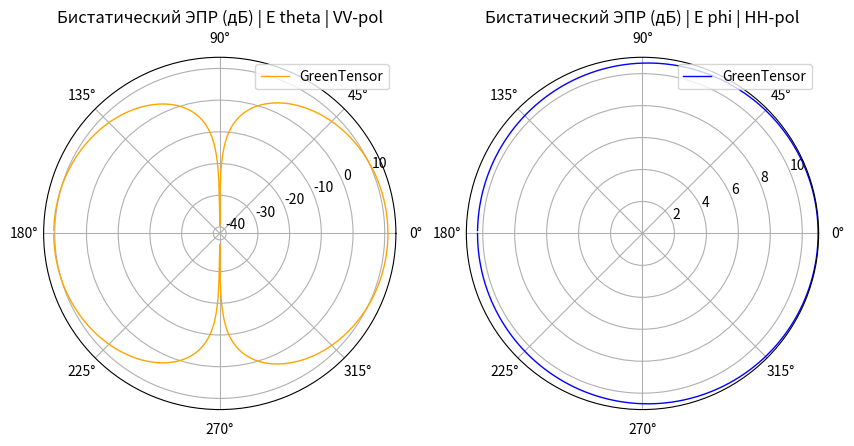

Write Python code to recreate this figure.
import math
import cmath
import scipy
import scipy.special
import matplotlib.pyplot as plt
import json
import matplotlib.ticker as ticker
import numpy as np
#Задаем радиус сферы
k0 = 0.5
toch = 10
DN_Ansys1 = [-0.00447041081226463, -0.00945914477427113, -0.016284103271382, -0.0249463199086918, -0.0354473419582193, -0.0477892396684532, -0.0619746163816658, -0.0780066195022893, -0.0958889523740134, -0.115625887136405, -0.137222278643597, -0.160683579537489, -0.186015856576308, -0.213225808325868, -0.242320784325499, -0.273308805843509, -0.306198588338337, -0.340999565740757, -0.377721916670812, -0.416376592699583, -0.456975348761637, -0.499530775818577, -0.544056335868303, -0.59056639938843, -0.639076285296096, -0.689602303500695, -0.742161800120993, -0.796773205434106, -0.85345608462127, -0.912231191374691, -0.973120524430982, -1.03614738710094, -1.10133644987193, -1.16871381616935, -1.23830709137713, -1.31014545523459, -1.38425973774875, -1.46068249878698, -1.53944811154607, -1.62059285012964, -1.70415498150741, -1.79017486217714, -1.87869503990368, -1.96976036096965, -2.06341808343965, -2.15971799701508, -2.2587125501398, -2.36045698510946, -2.46500948203975, -2.57243131266246, -2.68278700504382, -2.79614452045923, -2.91257544381395, -3.03215518917111, -3.1549632221423, -3.2810833011108, -3.41060373950008, -3.54361769157302, -3.68022346455538, -3.82052486022658, -3.96463154951865, -4.1126594841184, -4.26473134958837, -4.42097706512112, -4.58153433573218, -4.74654926349835, -4.91617702537792, -5.0905826262365, -5.26994173697264, -5.4544416291321, -5.64428221916154, -5.83967723753777, -6.04085554048666, -6.24806258496142, -6.46156209108792, -6.68163792053993, -6.90859620444286, -7.14276776063347, -7.38451084768991, -7.63421431243172, -7.89230119901006, -8.15923290182562, -8.43551396205916, -8.72169762953068, -9.01839233917467, -9.32626928629746, -9.64607132918279, -9.97862350451959, -10.3248455145698, -10.6857666404719, -11.0625436611367, -11.4564825222702, -11.8690647196927, -12.3019796556729, -12.7571646251195, -13.2368546305827, -13.7436449680162, -14.2805705484214, -14.851207331749, -15.4598031875604, -16.1114481171362, -16.8122971754786, -17.5698634296404, -18.393401672507, -19.2944019622952, -20.2871911543335, -21.3895559923721, -22.6230132313005, -24.0114122343293, -25.5735182011779, -27.2957995138804, -29.0485858719829, -30.4110112423744, -30.6881992603966, -29.7017518986232, -28.0765451796092, -26.3712120136739, -24.7993775743137, -23.4027817768551, -22.1695269544111, -21.0762043892325, -20.1001272935563, -19.222146778961, -18.4267521845712, -17.7015064671834, -17.0364182419595, -16.4234059445525, -15.8558754720467, -15.328396338435, -14.8364552184843, -14.3762680994039, -13.9446362698005, -13.5388350498482, -13.1565270708103, -12.7956940835097, -12.4545828628581, -12.131661927311, -11.8255866275892, -11.5351707673628, -11.2593633642306, -10.9972294881075, -10.7479343585801, -10.5107300659797, -10.2849444193066, -10.0699715294978, -9.86526381735339, -9.67032519791047, -9.48470524167881, -9.30799415126783, -9.13981842200597, -8.97983707903198, -8.8277384024146, -8.68323706718655, -8.54607163756933, -8.41600236473261, -8.29280924565654, -8.17629030741761, -8.06626008679028, -7.96254827967466, -7.8649985387072, -7.77346740062786, -7.68782332768088, -7.60794584960508, -7.53372479470145, -7.46505960010732, -7.40185869280854, -7.34403893412201, -7.2915251214149, -7.2442495417196, -7.20215157267792, -7.16517732692355, -7.13327933660266, -7.10641627525338, -7.08455271472647, -7.06765891524138, -7.0557106470427, -7.04868904245915, -7.04658047747652, -7.04937648222458, -7.05707368004881, -7.06967375509864, -7.08718344861637, -7.10961458436145, -7.1369841238568, -7.16931425240147, -7.20663249706218, -7.24897187813935, -7.2963710959066, -7.34887475475155, -7.4065336272072, -7.46940496076342, -7.53755283079635, -7.61104854345945, -7.68997109295444, -7.77440767825826, -7.86445428513829, -7.96021634016374, -8.06180944443786, -8.16936019596363, -8.28300711094817, -8.40290165599091, -8.52920940503834, -8.66211133728743, -8.80180529495757, -8.94850762312377, -9.10245501773002, -9.26390661263154, -9.43314634223265, -9.61048562323053, -9.79626640744001, -9.99086466804042, -10.1946943943374, -10.408212185893, -10.6319225564521, -10.866384082532, -11.1122165622098, -11.370109388343, -11.6408313895629, -11.9252424550418, -12.2243073394518, -12.539112148305, -12.8708841385103, -13.2210156445172, -13.5910931701999, -13.9829329882123, -14.3986249844522, -14.8405870030837, -15.3116326176193, -15.8150561003444, -16.354739379785, -16.9352868623932, -17.562194788384, -18.242061255301, -18.9828384064316, -19.7941123033766, -20.6873497075046, -21.6759239665427, -22.7743884185031, -23.995537963035, -25.3413490822561, -26.778085996155, -28.1777033505045, -29.2305574153456, -29.4952751687455, -28.8098302043765, -27.5069733819626, -26.0051096182463, -24.5336024852724, -23.1733911818121, -21.9394412894434, -20.8237293541707, -19.81215974074, -18.8904689917282, -18.0460108371164, -17.2680827902745, -16.5477759836409, -15.8777026200356, -15.2517233005112, -14.6647109611682, -14.1123574236758, -13.5910184308229, -13.0975905445509, -12.6294134717398, -12.1841923647487, -11.7599357260762, -11.3549055011078, -10.9675767180141, -10.5966046401611, -10.2407978624387, -9.89909613847492, -9.57055199646929, -9.25431540784605, -8.94962093087176, -8.65577687275064, -8.3721561074416, -8.09818825922971, -7.83335301892625, -7.57717440421582, -7.32921581092974, -7.0890757300307, -6.85638402745764, -6.63079870193243, -6.41200305031544, -6.19970318184204, -5.99362583214025, -5.79351643576052, -5.59913742238487, -5.41026670719573, -5.22669635028827, -5.04823136367396, -4.8746886474836, -4.70589603954362, -4.54169146465863, -4.38192217175603, -4.22644404859385, -4.07512100504693, -3.92782441710845, -3.78443262470502, -3.64483047724999, -3.50890892157332, -3.37656462748509, -3.24769964676775, -3.12222110186339, -3.00004090093488, -2.88107547634447, -2.76524554391595, -2.6524758806335, -2.54269511868698, -2.43583555400333, -2.33183296761137, -2.2306264583742, -2.13215828579368, -2.03637372174544, -1.94322091014386, -1.85265073366442, -1.76461668676762, -1.67907475437551, -1.59598329564859, -1.51530293239917, -1.43699644175658, -1.3610286527718, -1.28736634671263, -1.21597816085806, -1.14683449564979, -1.07990742510263, -1.01517061041223, -0.952599216729308, -0.892169833094914, -0.833860395550286, -0.77765011344976, -0.723519399014167, -0.671449800167652, -0.621423936701478, -0.573425439805861, -0.527438895004781, -0.483449788520056, -0.441444457079669, -0.401410041172313, -0.363334441735666, -0.327206280250111, -0.29301486219379, -0.260750143798247, -0.23040270202809, -0.201963707692629, -0.175424901582897, -0.150778573514399, -0.128017544144294, -0.107135149421948, -0.0881252275239547, -0.0709821081191852, -0.0557006038059781, -0.0422760035626214, -0.0307040680535172, -0.0209810266371077, -0.0131035759274505, -0.00706887976940652, -0.00287457049734822, -0.000518751359052923, -13.6826732506687]
DN_Ansys2 = [-0.00227829760270939, -0.00448366997529191, -0.0074120981099398, -0.0110632430743099, -0.0154365076990855, -0.0205310373704439, -0.0263457203529847, -0.0328791876944858, -0.0401298127808344, -0.0480957106258122, -0.0567747369951819, -0.0661644874783861, -0.0762622966332549, -0.0870652373395119, -0.09857012050551, -0.110773495279089, -0.123671649917774, -0.137260613475445, -0.151536158462089, -0.166493804630261, -0.182128824035925, -0.198436247513223, -0.215410872691452, -0.233047273668912, -0.251339812442056, -0.270282652169642, -0.289869772330729, -0.310094985812415, -0.330951957938464, -0.352434227423879, -0.374535229213229, -0.397248319132523, -0.420566800256389, -0.444483950864032, -0.468993053830289, -0.494087427271715, -0.519760456242961, -0.546005625256226, -0.572816551376356, -0.600187017627233, -0.628111006431034, -0.656582732792006, -0.685596676929872, -0.715147616065884, -0.745230655066343, -0.775841255654595, -0.806975263912565, -0.838628935807228, -0.870798960495038, -0.903482481178674, -0.936677113314573, -0.970380959996268, -1.00459262436697, -1.03931121894496, -1.07453637177529, -1.11026822935248, -1.14650745628814, -1.18325523172662, -1.22051324253824, -1.25828367334422, -1.29656919344872, -1.33537294077174, -1.37469850289091, -1.41454989531093, -1.45493153708588, -1.49584822392229, -1.53730509888929, -1.57930762085716, -1.62186153077688, -1.66497281590172, -1.70864767203782, -1.75289246389423, -1.79771368358591, -1.84311790732453, -1.88911175031407, -1.93570181985088, -1.98289466661196, -2.03069673410179, -2.07911430621713, -2.12815345288238, -2.17781997370488, -2.22811933960098, -2.27905663235076, -2.33063648205045, -2.3828630024497, -2.4357397241832, -2.48926952593502, -2.54345456360783, -2.59829619760819, -2.65379491840292, -2.7099502705497, -2.76676077545662, -2.82422385318034, -2.88233574362912, -2.94109142759554, -3.00048454810195, -3.06050733259977, -3.12115051662015, -3.18240326952657, -3.24425312307012, -3.30668590349207, -3.36968566795744, -3.43323464613388, -3.49731318775343, -3.56189971700803, -3.62697069463278, -3.69250058852315, -3.75846185371207, -3.82482492250022, -3.89155820548707, -3.95862810419039, -4.02599903586909, -4.09363347107675, -4.16149198437267, -4.22953331850341, -4.29771446224145, -4.36599074192959, -4.43431592663189, -4.5026423466348, -4.57092102487858, -4.63910182073035, -4.70713358533908, -4.7749643276417, -4.84254138992164, -4.90981163165861, -4.97672162025541, -5.04321782708639, -5.10924682718641, -5.17475550079149, -5.23969123485632, -5.30400212261112, -5.36763715918432, -5.43054643130906, -5.492681299153, -5.55399456836201, -5.61444065049066, -5.67397571010395, -5.73255779697568, -5.79014696197672, -5.84670535543877, -5.90219730699296, -5.95658938611469, -6.00985044285098, -6.06195162846156, -6.11286639596365, -6.16257048082895, -6.21104186233429, -6.25826070631063, -6.30420929026312, -6.34887191204465, -6.39223478345282, -6.43428591028188, -6.47501496049566, -6.51441312229265, -6.55247295390896, -6.58918822704949, -6.62455376585241, -6.65856528327824, -6.69121921677424, -6.72251256500034, -6.75244272731665, -6.78100734762807, -6.80820416406255, -6.83403086582892, -6.85848495846177, -6.88156363851842, -6.90326367864921, -6.92358132382033, -6.94251219933142, -6.96005123113965, -6.97619257887984, -6.99092958185888, -7.00425471820111, -7.01615957723155, -7.02663484510547, -7.03567030362391, -7.04325484211679, -7.04937648222458, -7.05402241536667, -7.05717905264588, -7.05883208690385, -7.05896656660849, -7.05756698121982, -7.05461735764433, -7.0501013673467, -7.04400244364129, -7.03630390863288, -7.02698910921548, -7.0160415614698, -7.00344510272409, -6.98918405046008, -6.97324336715641, -6.95560883006829, -6.9362672048455, -6.91520642179336, -6.89241575348648, -6.86788599235457, -6.84160962677693, -6.81358101415097, -6.78379654934213, -6.75225482688199, -6.71895679526033, -6.68390590165729, -6.64710822548701, -6.60857259917355, -6.56831071465647, -6.52633721422548, -6.48266976441174, -6.43732911181629, -6.39033911993113, -6.34172678620402, -6.29152223881041, -6.23975871282161, -6.18647250569289, -6.13170291223526, -6.07549213947408, -6.01788520203358, -5.95892979891276, -5.89867617273188, -5.83717695272474, -5.77448698292815, -5.71066313717169, -5.64576412259722, -5.57985027353607, -5.51298333764133, -5.44522625621357, -5.37664294066991, -5.30729804709038, -5.23725675073285, -5.16658452234108, -5.09534690798095, -5.02360931403135, -4.95143679883119, -4.8788938723449, -4.80604430505946, -4.73295094716942, -4.65967555894477, -4.58627865301368, -4.51281934912991, -4.43935524183568, -4.36594228127735, -4.29263466728477, -4.21948475668717, -4.14654298371122, -4.07385779318952, -4.00147558620283, -3.92944067768664, -3.85779526545202, -3.78657941000281, -3.71583102447633, -3.64558587399141, -3.57587758365703, -3.50673765447497, -3.43819548636218, -3.37027840751975, -3.30301170938793, -3.23641868644659, -3.17052068014966, -3.10533712631827, -3.04088560535972, -2.97718189472737, -2.91424002308968, -2.85207232573239, -2.79068950077721, -2.73010066586082, -2.67031341497934, -2.61133387526469, -2.55316676351856, -2.49581544238798, -2.43928197612031, -2.38356718588659, -2.32867070470775, -2.27459103205857, -2.22132558825894, -2.16887076878934, -2.11722199868855, -2.06637378720504, -2.01631978287933, -1.96705282923351, -1.918565021235, -1.87084776268589, -1.82389182466641, -1.77768740513236, -1.7322241897318, -1.68749141386714, -1.64347792598576, -1.60017225203616, -1.55756266097898, -1.51563723119334, -1.47438391757081, -1.43379061904251, -1.39384524624066, -1.35453578895518, -1.3158503830105, -1.27777737615722, -1.2403053925495, -1.20342339536255, -1.16712074709519, -1.13138726710145, -1.09621328590212, -1.06158969584225, -1.02750799768362, -0.99396034275204, -0.960939570296737, -0.928439239763764, -0.896453657734634, -0.864977899336096, -0.834007823984994, -0.803540085392684, -0.7735721358156, -0.744102224600905, -0.715129391137483, -0.686653452382197, -0.658674985187779, -0.63119530371128, -0.604216432230011, -0.57774107373416, -0.551772574701664, -0.5263148864908, -0.501372523808928, -0.476950520732015, -0.453054384758655, -0.429690049384595, -0.406863825679538, -0.384582353337263, -0.362852551653854, -0.341681570867106, -0.321076744263676, -0.301045541430331, -0.28159552299162, -0.262734297139921, -0.244469478225258, -0.226808647632519, -0.209759317133222, -0.193328894858492, -0.177524654000108, -0.162353704307502, -0.147822966411588, -0.133939148970849, -0.120708728602507, -0.108137932531203, -0.0962327238604914, -0.0849987893481182, -0.0744415295451565, -0.064566051141252, -0.0553771613437508, -0.0468793641073925, -0.0390768580229974, -0.0319735356688615, -0.0255729842263907, -0.0198784871623584, -0.0148930267836101, -0.0106192874757763, -0.00705965944575149, -0.00421624279764647, -0.00209085178388694, -0.000685019086707954, -0.00287457049734822, -0.000518751359052923]
        # Графики в полярных координатах
 

#Параметры материалов слоев сферы
#Для этого примера не допускаются параметры с реактивной (внимной) частью параметров следы eps / miy

n = 4 #число слоев (последний слой - воздух)
eps = [0 * n for i in range(n)]
miy = [0 * n for i in range(n)]
a = [0 * n for i in range(n)]

a = [0.53, 0.75, 0.93, 1]
eps = [1.86, 1.57, 1.28, 1]
miy = [1, 1, 1, 1]

#Task info
print ('Радиус сферы k0 =', k0)
print ('Точность расчетов toch =', toch)
print ('Параметры материалов:\n a =', a, '\n eps =', eps,'\n miy =', miy)

#Диапазон расчетных углов
teta_start = 0.01
teta_stop = 360
step = math.pi/360
teta_diap = abs(teta_stop)-abs(teta_start)
steps = int(((teta_diap)*(math.pi/180)) / step)
teta = [0 * n for i in range(steps)]
cos_teta = [0 * n for i in range(steps)]

#Создаем массив для переменных среды
alfa = [0 * n for i in range(n)]
beta = [0 * n for i in range(n)]
etta = [0 * n for i in range(n)]
k= [[0] * n for i in range(n)]

#Расчет переменных, входящих в коэффициенты k
for i in range(n):
  alfa[i] = cmath.phase(eps[i])                       # фаза eps (atan2) — верно при Re(eps)<0
  beta[i] = math.atan((miy[i]).imag / (miy[i]).real)
  etta[i] = cmath.sqrt(eps[i] * miy[i])               # КОМПЛЕКСНЫЙ показатель (учёт поглощения)

#Расчет коэффициентов среды k

j = 0; #Индекс для рассчета коэффициентов k

for i in range (n):
  k[i][j] = k0 * a[i] * etta[j]
  if j < n - 1:
    j = j + 1
    k[i][j] = k0 * a[i] * etta[j]

####################################
# Определяем переменные для функции Бесселя, Неймана, их производных, C, S, их производных
####################################

J = [0 * n for i in range(toch)]
Jpr = [0 * n for i in range(toch)]
N = [0 * n for i in range(toch)]
Npr = [0 * n for i in range(toch)]
C = [[0] * (len(etta)-1) for i in range(toch)]
Cpr = [[0] * (len(etta)-1) for i in range(toch)]
S = [[0] * (len(etta)-1) for i in range(toch)]
Spr = [[0] * (len(etta)-1) for i in range(toch)]

####################################
# Определяем модифицированную функцию Бесселя первого рода как функцию Jfunc(i, j1, j2)
# где: i -- порядок, j1&j2 -- координаты коэффициента k в массиве k[j1][j2]
####################################

def Jfunc(i, j1, j2):
  nu = i + 1
  J = (scipy.special.jve(nu + 0.5, k[j1][j2])) * (cmath.sqrt(k[j1][j2] * math.pi/2))
  return J

####################################
# Определяем производную функции Бесселя первого рода как функцию Jprfunc(i, j1, j2, tie)
# где: i -- порядок, j1&j2 -- координаты коэффициента k в массиве k[j1][j2], tie (True | False) -- наличие связи между слоями
####################################

def Jprfunc(i, j1, j2, tie):

  nu = i + 1

  if tie == False:
    Jpr = ((nu / (2 * nu + 1)) *  (scipy.special.jve(nu - 0.5, k[j1][j2]) * cmath.sqrt(k[j1][j2] * math.pi/2)) - \
    ((nu + 1) / (2 * nu + 1)) *  (scipy.special.jve(nu + 1.5, k[j1][j2]) * cmath.sqrt(k[j1][j2] * math.pi/2)) + \
    (J[i] / k[j1][j2]))
  else:
    Jpr = ((nu / (2 * nu + 1)) * ((scipy.special.jve(nu - 0.5,k[j1][j2]) * (cmath.sqrt(k[j1][j2] * math.pi/2))) / k[j1][j2])) * k[j1][j2] - \
     (((nu + 1) / (2 * nu + 1)) * ((scipy.special.jve(nu + 1.5,k[j1][j2])) * (cmath.sqrt(k[j1][j2] * math.pi/2))) / k[j1][j2]) * k[j1][j2] + \
     ((scipy.special.jve(nu + 0.5,k[j1][j2])) * (cmath.sqrt(k[j1][j2] * math.pi/2))) / k[j1][j2]
  return Jpr

####################################
# Определеям модифицированную фунцию Бесселя второго рода (функцию Неймана) как функцию Nfunc(i, j1, j2)
# где: i -- порядок, j1&j2 -- координаты коэффициента k в массиве k[j1][j2]
####################################

def Nfunc(i, j1, j2):
  N = scipy.special.yve((i+1) + 0.5, k[j1][j2]) * cmath.sqrt(k[j1][j2]* math.pi/2)
  return N

####################################
# Производная функции Неймана как функцию Nprfunc(i, j1, j2, tie)
# где: i -- порядок, j1&j2 -- координаты коэффициента k в массиве k[j1][j2], tie (True | False) -- наличие связи между слоями
####################################

def Nprfunc(i, j1, j2, tie):

  nu = i + 1

  if tie == False:
    Npr = ((nu / (2 * nu + 1)) *  (scipy.special.yve(nu - 0.5, k[j1][j2]) * cmath.sqrt(k[j1][j2] * math.pi/2)) - \
    ((nu + 1) / (2 * nu + 1)) *  (scipy.special.yve(nu + 1.5, k[j1][j2]) * cmath.sqrt(k[j1][j2] * math.pi/2)) + \
    (Nfunc(i, j1, j2) / k[j1][j2]))
  else:
    Npr = (((nu/(2 * nu + 1)) * (((scipy.special.yve(nu - 0.5,k[j1][j2])) * (cmath.sqrt(k[j1][j2] * math.pi/2))) / k[j1][j2])) * k[j1][j2] - \
    (((nu + 1) / (2 * nu + 1)) * ((scipy.special.yve(nu + 1.5,k[j1][j2])) * (cmath.sqrt(k[j1][j2] * math.pi/2))) / k[j1][j2]) * k[j1][j2] + \
    (Nfunc(i, j1, j2)) / k[j1][j2])
  return Npr

####################################
# Вычисляем массивы значений функции Бесселя первого рода, функции Неймана и их производных для i = 1...toch (значение точности расчетов)
# связь между слоями не учитываем (tie == False), для k[0][0]  (j1, j2 == 0)
####################################

for i in range(toch):
  J[i] = Jfunc(i, 0, 0)
  Jpr[i] = Jprfunc(i, 0, 0, False)
  N[i] = Nfunc(i, 0, 0)
  Npr[i] = Nprfunc(i, 0, 0, False)


####################################
# Вычисляем массивы значений функций C, S и их производных (Cpr и Spr)
# в Npr и Jpr учитываем связь между слоями (tie == True)
# C = J * Npr - N * Jpr
# Cpr(n) = Jpr * Npr - Npr * Jpr
# S(n) = N * J - J * N
# Spr(n) = Npr * J - Jpr * N
####################################

for i in range(toch):
  for j in range(len(etta)-1):
    C[i][j] = (Jfunc(i, (j+1), (j+1)) * Nprfunc(i, j, (j+1), True)) - (Nfunc(i, (j+1), (j+1)) * Jprfunc(i, j, (j+1), True))
    Cpr[i][j] = Jprfunc(i, (j+1), (j+1), True) * Nprfunc(i, j, (j+1), True) - Nprfunc(i, (j+1), (j+1), True) * Jprfunc(i, j, (j+1), True)
    S[i][j] = Nfunc(i,(j+1),(j+1)) * Jfunc(i,j,(j+1)) - Jfunc(i,(j+1),(j+1)) * Nfunc(i,j,(j+1))
    Spr[i][j] = Nprfunc(i,(j+1),(j+1), True) * Jfunc(i, j, (j+1)) - Jprfunc(i,(j+1),(j+1), True) * Nfunc(i, j, (j+1))

####################################
# Добавляем в конец массива alfa элемент со значением 0
# Добавляем в конец массива eps элемент со значением длинны массива eps
####################################

if len(eps) == len(a):
    alfa.append(0)
    eps.append(1)            # внешняя среда = воздух (eps=1), а не сентинел len(eps)

####################################
# Определяем импедансы (Z) и адмитансы (Y)
####################################

Z = [[0] * (len(a)) for i in range(toch)]
Y = [[0] * (len(a)) for i in range(toch)]

for i in range(toch):
  for h in range(len(a)):

####################################
#Задаем импедансы (Z) и адмитансы (Y) для первого слоя
####################################

    if h == 0:
      Z[i][h] = (cmath.sqrt((cmath.exp(alfa[1] * 1j) * abs(eps[1])) / ((cmath.exp(alfa[0] * 1j) * abs(eps[0]))))) * ((Jpr[i])/(J[i]))
      Y[i][h] = (cmath.sqrt((cmath.exp(alfa[0] * 1j) * abs(eps[0])) / ((cmath.exp(alfa[1] * 1j) * abs(eps[1]))))) * ((Jpr[i])/(J[i]))

####################################
#Задаем импедансы (Z) и адмитансы (Y) для последнего слоя
####################################

    else:
      if h == (len(a) - 1):
        # Убраны подгоночные /2 и *2 — компенсировали баг c4 (теперь воздух=1).
        Z[i][h] = (cmath.sqrt((cmath.exp(alfa[h+1] * 1j) * abs(eps[h+1])) / ((cmath.exp(alfa[h] * 1j) * abs(eps[h]))))) * \
                  (Cpr[i][h-1] + Z[i][h-1] * Spr[i][h-1]) / (C[i][h-1] + Z[i][h-1] * S[i][h-1])
        Y[i][h] = (cmath.sqrt((cmath.exp(alfa[h] * 1j) * abs(eps[h])) / ((cmath.exp(alfa[h+1] * 1j) * abs(eps[h+1]))))) * \
                  (Cpr[i][h-1] + Y[i][h-1] * Spr[i][h-1]) / (C[i][h-1] + Y[i][h-1] * S[i][h-1])

####################################
#Задаем импедансы (Z) и адмитансы (Y) для промежуточных слоёв
####################################

      else:
        Z[i][h] = (cmath.sqrt((cmath.exp(alfa[h+1] * 1j) * abs(eps[h+1])) / ((cmath.exp(alfa[h] * 1j) * abs(eps[h]))))) * \
                (Cpr[i][h-1] + Z[i][h-1] * Spr[i][h-1]) / (C[i][h-1] + Z[i][h-1] * S[i][h-1])
        Y[i][h] = (cmath.sqrt((cmath.exp(alfa[h] * 1j) * abs(eps[h])) / ((cmath.exp(alfa[h+1] * 1j) * abs(eps[h+1]))))) * \
                (Cpr[i][h-1] + Y[i][h-1] * Spr[i][h-1]) / (C[i][h-1] + Y[i][h-1] * S[i][h-1])

####################################
# Определяем массивы для mJ, mJpr, mH, mHpr
####################################

mJ = [0 * n for i in range(toch)]
mJpr = [0 * n for i in range(toch)]
mH = [0 * n for i in range(toch)]
mHpr = [0 * n for i in range(toch)]

####################################
#Функция Ханкеоя второго рода как функцию Hfunc(i)
#где: i -- порядок
####################################

def Hfunc(i):

  nu = i + 1
  H = (scipy.special.hankel1(nu + 0.5,k0)) * (cmath.sqrt(k0 * math.pi/2))
  return H

####################################
#Производная функции Ханкеоя второго рода как функцию Hprfunc(i)
#где: i -- порядок
####################################

def Hprfunc(i):
  nu = i + 1
  Hpr = ((nu / (2 * nu + 1)) * (((scipy.special.hankel1(nu - 0.5,k0) * (cmath.sqrt(k0 * math.pi/2))) / k0)) * k0 - \
  (((nu + 1) / (2 * nu + 1)) * ((scipy.special.hankel1(nu + 1.5,k0)) * (cmath.sqrt(k0 * math.pi/2))) / k0) * k0 + \
  ((scipy.special.hankel1(nu + 0.5,k0)) * (cmath.sqrt(k0 * math.pi/2))) / k0)
  return Hpr

####################################
#Заполняем массивы mJ, mJpr, mH, mHpr
####################################

k1 = k0
k00 = k[0][0]
k[0][0] = k0
for i in range(toch):
  mJ[i] = Jfunc(i, 0, 0)
  mJpr[i] = Jprfunc(i, 0, 0, True)
  mH[i] = Hfunc(i)
  mHpr[i] = Hprfunc(i)
k0 = k1
k[0][0] = k00

####################################
# Определяем массивы для Mn и Nn
####################################

Mn = [0 * n for i in range(toch)]
Nn = [0 * n for i in range(toch)]

####################################
# Задаём Mn и Nn
####################################

for i in range(toch):
  nu = i + 1
  Mn[i] = (Z[i][h] * mJ[i] - mJpr[i]) / (Z[i][h] * mH[i] - mHpr[i])
  Mn[i] = Mn[i].real - Mn[i].imag * 1j
  Nn[i] = (Y[i][h] * mJ[i] - mJpr[i]) / (Y[i][h] * mH[i] - mHpr[i])
  Nn[i] = Nn[i].real - Nn[i].imag * 1j

for i in range(steps):
  if i == 0:
    teta[i] = (teta_start)*(math.pi/180)
  else:
    teta[i] = teta[i-1] + step

for i in range(steps):
  cos_teta[i] = math.cos(teta[i])

M = [0 * n for i in range(steps)]
Lm0=[0 * n for i in range(steps)]
Lm1=[0 * n for i in range(steps)]
Lm2=[0 * n for i in range(steps)]
pii = [[0] * ((2*steps+1)) for i in range(toch+1)]
tay = [[0] * ((2*steps+1)) for i in range(toch+1)]
m=0

for i in range(toch):
  m = m+1
  M = scipy.special.lpmv(0, m, cos_teta)
  Lm0 = M
  M = scipy.special.lpmv(1, m, cos_teta)
  Lm1 = M

  if m<2:
    Lm2 = 0
  else:
    M = scipy.special.lpmv(2, m, cos_teta)
    Lm2 = M

  for z in range(len(teta)):
    if (teta[z] > 0) & (teta[z] < math.pi):
      pii[i][z] = ((1)*Lm1[z])/(math.sin(teta[z]))
    else:
      if (teta[z] > math.pi) & (teta[z] < 2*math.pi):
        pii[i][z] = ((-1)*Lm1[z])/(math.sin(teta[z]))

  for z in range(len(teta)):
    if m<2:
      tay[i][z] = (1/2)*(-m*(m+1)*Lm0[z])
    else:
      tay[i][z] = (1/2)*(Lm2[z]-m*(m+1)*Lm0[z])

E_teta= [[0] * (len(teta)) for i in range(toch)]
E_phi= [[0] * (len(teta)) for i in range(toch)]
P_teta= [[0] * (len(teta)) for i in range(toch)]
P_phi= [[0] * (len(teta)) for i in range(toch)]
y=0

for z in range(len(teta)):
  for p in range(toch):
    y=p+1
    E_teta[p][z]=((((2*y+1)/(y*(y+1)))*((-1)**y))*(tay[p][z]*Mn[p]-pii[p][z]*Nn[p]))
    E_phi[p][z]=((((2*y+1)/(y*(y+1)))*((-1)**y))*(pii[p][z]*Mn[p]-tay[p][z]*Nn[p]))

  for p in range(toch):
    y=p+1
    P_teta[0][z]=(P_teta[0][z]+E_teta[p][z])
    P_phi[0][z]=(P_phi[0][z]+E_phi[p][z])
  for p in range(toch):
    P_teta[0][z]=abs(P_teta[0][z])
    P_phi[0][z]=abs(P_phi[0][z])

    #Normalize E diagram
tetay = [0 * n for i in range(steps)]
DN_NORM_teta = [0 * n for i in range(len(teta))]
DN_NORM_phi= [0 * n for i in range(len(teta))]

P_teta_max = 0
P_phi_max = 0

for i in range(len(teta)):
  if P_teta[0][i] > P_teta_max:
    P_teta_max = P_teta[0][i]

for i in range(len(teta)):
  if P_phi[0][i] > P_phi_max:
    P_phi_max = P_phi[0][i]

for i in range(len(teta)):
  tetay[i] = teta[i]*(steps/math.pi)

tetay.reverse()

    #Conrol Point
for i in range(len(teta)):
  DN_NORM_teta[i] = 20*math.log10(P_teta[0][i]/P_teta_max)
  DN_NORM_phi[i] = 20*math.log10(P_phi[0][i]/P_phi_max)

####################################
##============Calculate=========Bistati========RCS=================
####################################

DN_NORM_Theta_VVpol = np.array([(P_teta[0][i] / P_teta_max) for i in range(len(teta))])
DN_NORM_Phi_HHpol = np.array([(P_phi[0][i] / P_phi_max) for i in range(len(teta))])

# Вычисляем бистатический ЭПР
Ei = 1  # Амплитуда падающей волны
sigma_teta = 4 * np.pi * (DN_NORM_Theta_VVpol**2) / (Ei**2)
sigma_phi = 4 * np.pi * (DN_NORM_Phi_HHpol**2) / (Ei**2)

# Переводим в дБ
sigma_dBteta = 10 * np.log10(sigma_teta)
sigma_dBphi = 10 * np.log10(sigma_phi)

####################################
##Visualisation=========================Polar Plot
####################################

# Разворачиваем направление графика в соответствии с референсной статьей
for i in range(steps):
  teta[i] = teta[i] - math.pi

# Создаем два графика в ряд
fig, axs = plt.subplots(1, 2, figsize=(10, 5), subplot_kw={'projection': 'polar'})

# График слева
axs[0].plot(teta, sigma_dBteta, color='orange', linestyle='-', linewidth=1, label='GreenTensor')
axs[0].set_title("Бистатический ЭПР (дБ) | E theta | VV-pol")
axs[0].legend(loc='upper right')

# График справа
axs[1].plot(teta, sigma_dBphi, color='blue', linestyle='-', linewidth=1, label='GreenTensor')
axs[1].set_title("Бистатический ЭПР (дБ) | E phi | HH-pol")
axs[1].legend(loc='upper right')

# Показать оба графика
plt.show()
